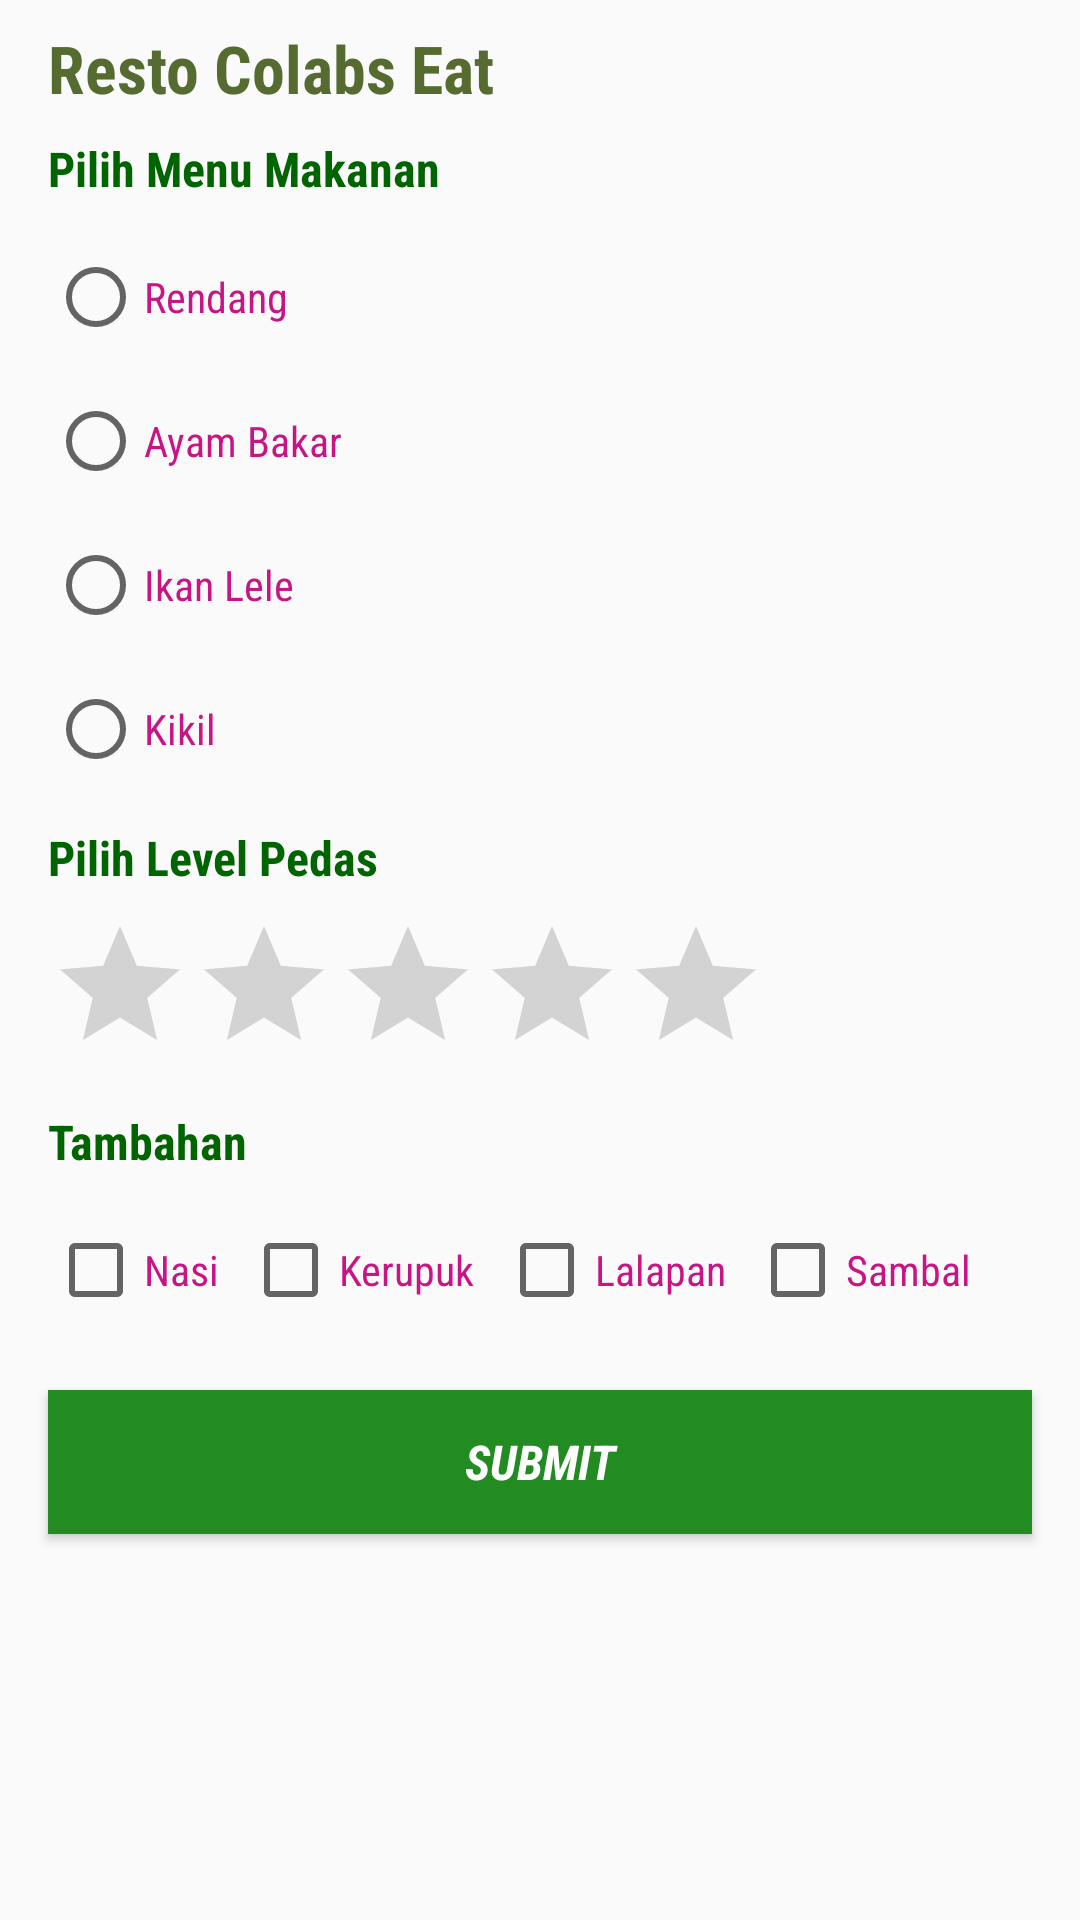

This screen was rendered from an Android layout file. Write that file and the resources it references.
<!-- AndroidManifest.xml: application theme AppTheme -->
<!-- res/layout/activity_main.xml -->
<?xml version="1.0" encoding="utf-8"?>
<androidx.constraintlayout.widget.ConstraintLayout xmlns:android="http://schemas.android.com/apk/res/android"
    xmlns:app="http://schemas.android.com/apk/res-auto"
    xmlns:tools="http://schemas.android.com/tools"
    android:layout_width="match_parent"
    android:layout_height="match_parent"
    tools:context=".MainActivity">

    <TextView
        android:id="@+id/textView_Main_Judul"
        style="@style/textView_Style3"
        android:layout_width="0dp"
        android:layout_height="wrap_content"
        android:layout_marginStart="16dp"
        android:layout_marginTop="8dp"
        android:layout_marginEnd="16dp"
        android:text="@string/textView_Judul"
        app:layout_constraintEnd_toEndOf="parent"
        app:layout_constraintStart_toStartOf="parent"
        app:layout_constraintTop_toTopOf="parent" />

    <TextView
        android:id="@+id/textView_Main_Sub1"
        style="@style/textView_Style1"
        android:layout_width="0dp"
        android:layout_height="wrap_content"
        android:layout_marginStart="16dp"
        android:layout_marginTop="8dp"
        android:layout_marginEnd="16dp"
        android:text="@string/textView_Main_Sub1"
        app:layout_constraintEnd_toEndOf="parent"
        app:layout_constraintStart_toStartOf="parent"
        app:layout_constraintTop_toBottomOf="@id/textView_Main_Judul" />

    <RadioGroup
        android:id="@+id/RadioGroup_Main_RG"
        android:layout_width="wrap_content"
        android:layout_height="wrap_content"
        android:layout_marginStart="16dp"
        android:layout_marginTop="8dp"
        app:layout_constraintStart_toStartOf="parent"
        app:layout_constraintTop_toBottomOf="@+id/textView_Main_Sub1">

        <RadioButton
            android:id="@+id/radioButton_Main_Opt1"
            style="@style/radio_Style1"
            android:layout_width="wrap_content"
            android:layout_height="wrap_content"
            android:text="@string/txtrendang" />

        <RadioButton
            android:id="@+id/radioButton_Main_Opt2"
            android:layout_width="wrap_content"
            android:layout_height="wrap_content"
            style="@style/radio_Style1"
            android:text="@string/txtayam" />

        <RadioButton
            android:id="@+id/radioButton_Main_Opt3"
            android:layout_width="wrap_content"
            android:layout_height="wrap_content"
            style="@style/radio_Style1"
            android:text="@string/txtlele" />

        <RadioButton
            android:id="@+id/radioButton_Main_Opt4"
            android:layout_width="wrap_content"
            android:layout_height="wrap_content"
            style="@style/radio_Style1"
            android:text="@string/txtkikil" />
    </RadioGroup>

    <TextView
        android:id="@+id/textView_Main_Sub2"
        style="@style/textView_Style1"
        android:layout_width="0dp"
        android:layout_height="wrap_content"
        android:layout_marginStart="16dp"
        android:layout_marginTop="8dp"
        android:layout_marginEnd="16dp"
        android:text="@string/textView_Main_Sub2"
        app:layout_constraintEnd_toEndOf="parent"
        app:layout_constraintStart_toStartOf="parent"
        app:layout_constraintTop_toBottomOf="@+id/RadioGroup_Main_RG" />

    <RatingBar
        android:id="@+id/ratingBar_Main_Pedas"
        android:layout_width="wrap_content"
        android:layout_height="wrap_content"
        android:layout_marginStart="16dp"
        android:layout_marginTop="8dp"
        android:contentDescription="@string/ratingBar_Main_Pedas"
        app:layout_constraintStart_toStartOf="parent"
        app:layout_constraintTop_toBottomOf="@+id/textView_Main_Sub2" />

    <TextView
        android:id="@+id/textView_Main_Sub3"
        style="@style/textView_Style1"
        android:layout_width="0dp"
        android:layout_height="wrap_content"
        android:layout_marginStart="16dp"
        android:layout_marginTop="8dp"
        android:layout_marginEnd="16dp"
        android:text="@string/textView_Main_Sub3"
        app:layout_constraintEnd_toEndOf="parent"
        app:layout_constraintStart_toStartOf="parent"
        app:layout_constraintTop_toBottomOf="@+id/ratingBar_Main_Pedas" />

    <CheckBox
        android:id="@+id/checkBox_Main_Chk1"
        android:layout_width="wrap_content"
        android:layout_height="wrap_content"
        android:layout_marginStart="16dp"
        android:layout_marginTop="8dp"
        android:text="@string/txtnasi"
        style="@style/radio_Style1"
        app:layout_constraintStart_toStartOf="parent"
        app:layout_constraintTop_toBottomOf="@+id/textView_Main_Sub3" />

    <CheckBox
        android:id="@+id/checkBox_Main_Chk2"
        style="@style/radio_Style1"
        android:layout_width="wrap_content"
        android:layout_height="wrap_content"
        android:layout_marginStart="8dp"
        android:layout_marginTop="8dp"
        android:text="@string/txtkerupuk"
        app:layout_constraintStart_toEndOf="@+id/checkBox_Main_Chk1"
        app:layout_constraintTop_toBottomOf="@+id/textView_Main_Sub3" />

    <CheckBox
        android:id="@+id/checkBox_Main_Chk3"
        style="@style/radio_Style1"
        android:layout_width="wrap_content"
        android:layout_height="wrap_content"
        android:layout_marginStart="8dp"
        android:layout_marginTop="8dp"
        android:text="@string/txtlalapan"
        app:layout_constraintStart_toEndOf="@+id/checkBox_Main_Chk2"
        app:layout_constraintTop_toBottomOf="@+id/textView_Main_Sub3" />

    <CheckBox
        android:id="@+id/checkBox_Main_Chk4"
        style="@style/radio_Style1"
        android:layout_width="wrap_content"
        android:layout_height="wrap_content"
        android:layout_marginStart="8dp"
        android:layout_marginTop="8dp"
        android:text="@string/txtsambal"
        app:layout_constraintStart_toEndOf="@+id/checkBox_Main_Chk3"
        app:layout_constraintTop_toBottomOf="@+id/textView_Main_Sub3" />

    <Button
        android:id="@+id/button_Main_Submit"
        android:layout_width="0dp"
        android:layout_height="wrap_content"
        android:layout_marginStart="16dp"
        android:layout_marginTop="16dp"
        android:layout_marginEnd="16dp"
        android:text="@string/button_Submit"
        style="@style/button_Style1"
        app:layout_constraintEnd_toEndOf="parent"
        app:layout_constraintStart_toStartOf="parent"
        app:layout_constraintTop_toBottomOf="@+id/checkBox_Main_Chk1" />

</androidx.constraintlayout.widget.ConstraintLayout>
<!-- resources referenced by this layout -->
<resources>
  <string name="button_Submit">Submit</string>
  <string name="ratingBar_Main_Pedas">Rating Pedas</string>
  <string name="textView_Judul">Resto Colabs Eat</string>
  <string name="textView_Main_Sub1">Pilih Menu Makanan</string>
  <string name="textView_Main_Sub2">Pilih Level Pedas</string>
  <string name="textView_Main_Sub3">Tambahan</string>
  <string name="txtayam">Ayam Bakar</string>
  <string name="txtkerupuk">Kerupuk</string>
  <string name="txtkikil">Kikil</string>
  <string name="txtlalapan">Lalapan</string>
  <string name="txtlele">Ikan Lele</string>
  <string name="txtnasi">Nasi</string>
  <string name="txtrendang">Rendang</string>
  <string name="txtsambal">Sambal</string>
  <style name="button_Style1" parent="@android:style/TextAppearance.Medium">
          <item name="android:textColor">@color/White</item>
          <item name="android:background">@color/ForestGreen</item>
          <item name="android:textSize">16sp</item>
          <item name="android:textStyle">bold|italic</item>
          <item name="android:fontFamily">sans-serif-condensed</item>
      </style>
  <style name="radio_Style1" parent="@android:style/TextAppearance.Medium">
          <item name="android:textColor">@color/MediumVioletRed</item>
          <item name="android:textSize">14sp</item>
          <item name="android:textStyle">normal</item>
          <item name="android:fontFamily">sans-serif-condensed</item>
          <item name="android:minHeight">48dp</item>
      </style>
  <style name="textView_Style1" parent="@android:style/TextAppearance.Medium">
          <item name="android:textColor">@color/DarkGreen</item>
          <item name="android:textSize">16sp</item>
          <item name="android:textStyle">bold</item>
          <item name="android:fontFamily">sans-serif-condensed</item>
      </style>
  <style name="textView_Style3" parent="@android:style/TextAppearance.Medium">
          <item name="android:textColor">@color/DarkOliveGreen</item>
          <item name="android:textSize">22sp</item>
          <item name="android:textStyle">bold</item>
          <item name="android:fontFamily">sans-serif-condensed</item>
      </style>
  <style name="AppTheme" parent="Theme.AppCompat.Light.DarkActionBar">
          
          <item name="colorPrimary">@color/colorPrimary</item>
          <item name="colorPrimaryDark">@color/colorPrimaryDark</item>
          <item name="colorAccent">@color/colorAccent</item>
      </style>
  <color name="White">#FFFFFF</color>
  <color name="ForestGreen">#228B22</color>
  <color name="MediumVioletRed">#C71585</color>
  <color name="DarkGreen">#006400</color>
  <color name="DarkOliveGreen">#556B2F</color>
  <color name="colorPrimary">#008577</color>
  <color name="colorPrimaryDark">#00574B</color>
  <color name="colorAccent">#D81B60</color>
</resources>
